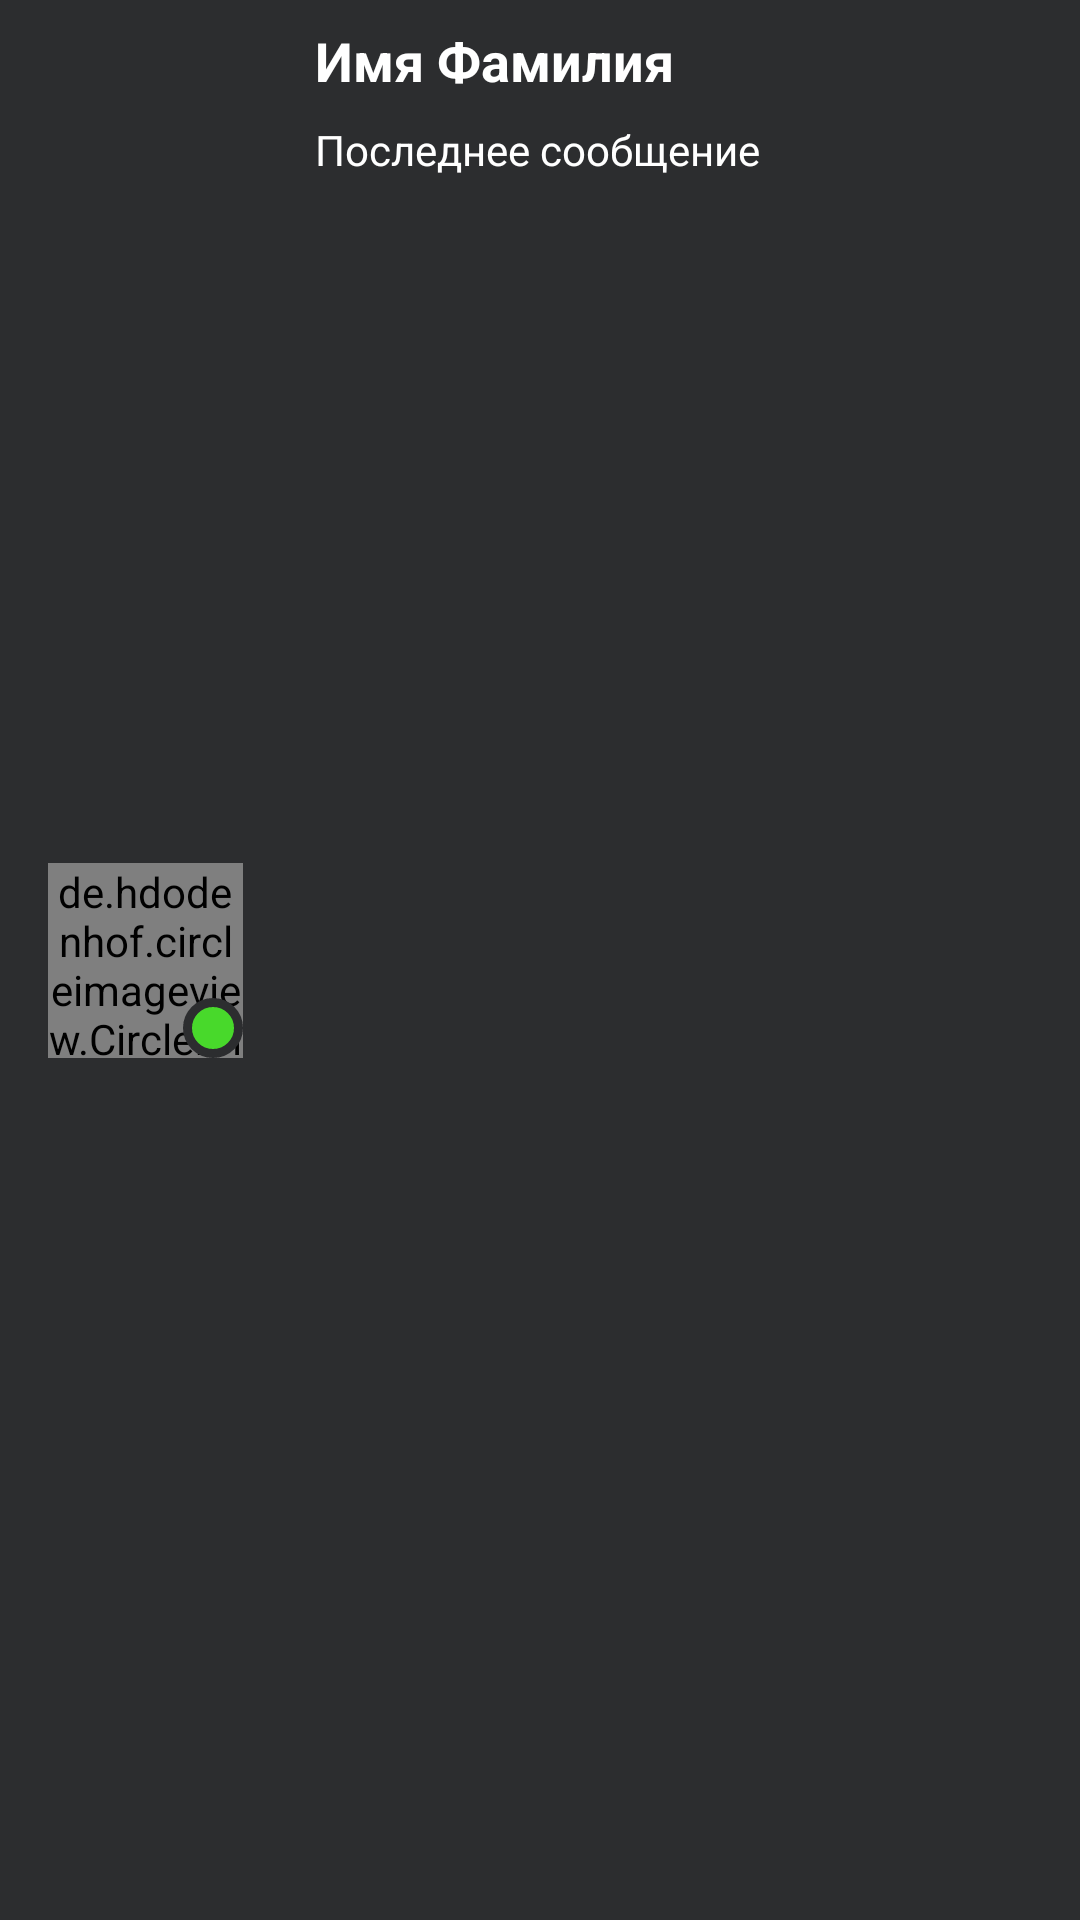

The Android layout XML behind this screen, and the referenced resources:
<!-- AndroidManifest.xml: application theme Theme.AppCompat -->
<!-- res/layout/single_contact_item.xml -->
<?xml version="1.0" encoding="utf-8"?>
<androidx.constraintlayout.widget.ConstraintLayout xmlns:android="http://schemas.android.com/apk/res/android"
    xmlns:app="http://schemas.android.com/apk/res-auto"
    xmlns:tools="http://schemas.android.com/tools"
    android:id="@+id/single_chat_for_recycler"
    android:layout_width="match_parent"
    android:layout_height="wrap_content"
    android:background="@color/back_theme">

    <de.hdodenhof.circleimageview.CircleImageView
        android:id="@+id/chat_user_profile_pic"
        android:layout_width="65dp"
        android:layout_height="65dp"
        android:layout_marginStart="16dp"
        android:layout_marginTop="8dp"
        android:layout_marginBottom="8dp"
        android:src="@drawable/profile_bottom_nav"
        app:layout_constraintBottom_toBottomOf="parent"
        app:layout_constraintStart_toStartOf="parent"
        app:layout_constraintTop_toTopOf="parent" />

    <View
        android:id="@+id/state_indicator_contacts"
        android:layout_width="20dp"
        android:layout_height="20dp"
        android:layout_marginStart="45dp"
        android:layout_marginTop="45dp"
        android:background="@drawable/round_circle"
        app:layout_constraintBottom_toBottomOf="@+id/chat_user_profile_pic"
        app:layout_constraintEnd_toEndOf="@+id/chat_user_profile_pic"
        app:layout_constraintStart_toEndOf="@+id/chat_user_profile_pic"
        app:layout_constraintStart_toStartOf="@+id/chat_user_profile_pic"
        app:layout_constraintTop_toTopOf="@+id/chat_user_profile_pic" />

    <TextView
        android:id="@+id/companion_name_surname"
        android:layout_width="wrap_content"
        android:layout_height="wrap_content"
        android:layout_marginStart="24dp"
        android:layout_marginTop="8dp"
        android:layout_marginEnd="24dp"
        android:text="Имя Фамилия"
        android:textColor="@color/white"
        android:textSize="18sp"
        android:textStyle="bold"
        app:layout_constraintEnd_toEndOf="parent"
        app:layout_constraintHorizontal_bias="0.0"
        app:layout_constraintStart_toEndOf="@+id/chat_user_profile_pic"
        app:layout_constraintTop_toTopOf="parent" />

    <TextView
        android:id="@+id/companion_last_message"
        android:layout_width="wrap_content"
        android:layout_height="wrap_content"
        android:layout_marginStart="24dp"
        android:layout_marginTop="8dp"
        android:layout_marginEnd="24dp"
        android:text="Последнее сообщение"
        android:textColor="@color/white"
        app:layout_constraintEnd_toEndOf="parent"
        app:layout_constraintHorizontal_bias="0.0"
        app:layout_constraintStart_toEndOf="@+id/chat_user_profile_pic"
        app:layout_constraintTop_toBottomOf="@+id/companion_name_surname" />

</androidx.constraintlayout.widget.ConstraintLayout>
<!-- resources referenced by this layout -->
<resources>
  <color name="back_theme">#2c2d2f</color>
  <color name="white">#FFFFFFFF</color>
  <!-- drawable profile_bottom_nav (drawable) -->
  <vector android:height="24dp" android:tint="#B8B8B8"
      android:viewportHeight="24" android:viewportWidth="24"
      android:width="24dp" xmlns:android="http://schemas.android.com/apk/res/android">
      <path android:fillColor="@android:color/white" android:pathData="M12,6c1.1,0 2,0.9 2,2s-0.9,2 -2,2 -2,-0.9 -2,-2 0.9,-2 2,-2m0,10c2.7,0 5.8,1.29 6,2L6,18c0.23,-0.72 3.31,-2 6,-2m0,-12C9.79,4 8,5.79 8,8s1.79,4 4,4 4,-1.79 4,-4 -1.79,-4 -4,-4zM12,14c-2.67,0 -8,1.34 -8,4v2h16v-2c0,-2.66 -5.33,-4 -8,-4z"/>
  </vector>
  <!-- drawable round_circle (drawable) -->
  <?xml version="1.0" encoding="utf-8"?>
  <selector xmlns:android="http://schemas.android.com/apk/res/android">
      <item>
          <shape android:shape="oval">
              <solid android:color="#48d92b"/>
              <stroke android:width="3dp" android:color="@color/back_theme"/>
          </shape>
      </item>
  </selector>
</resources>
